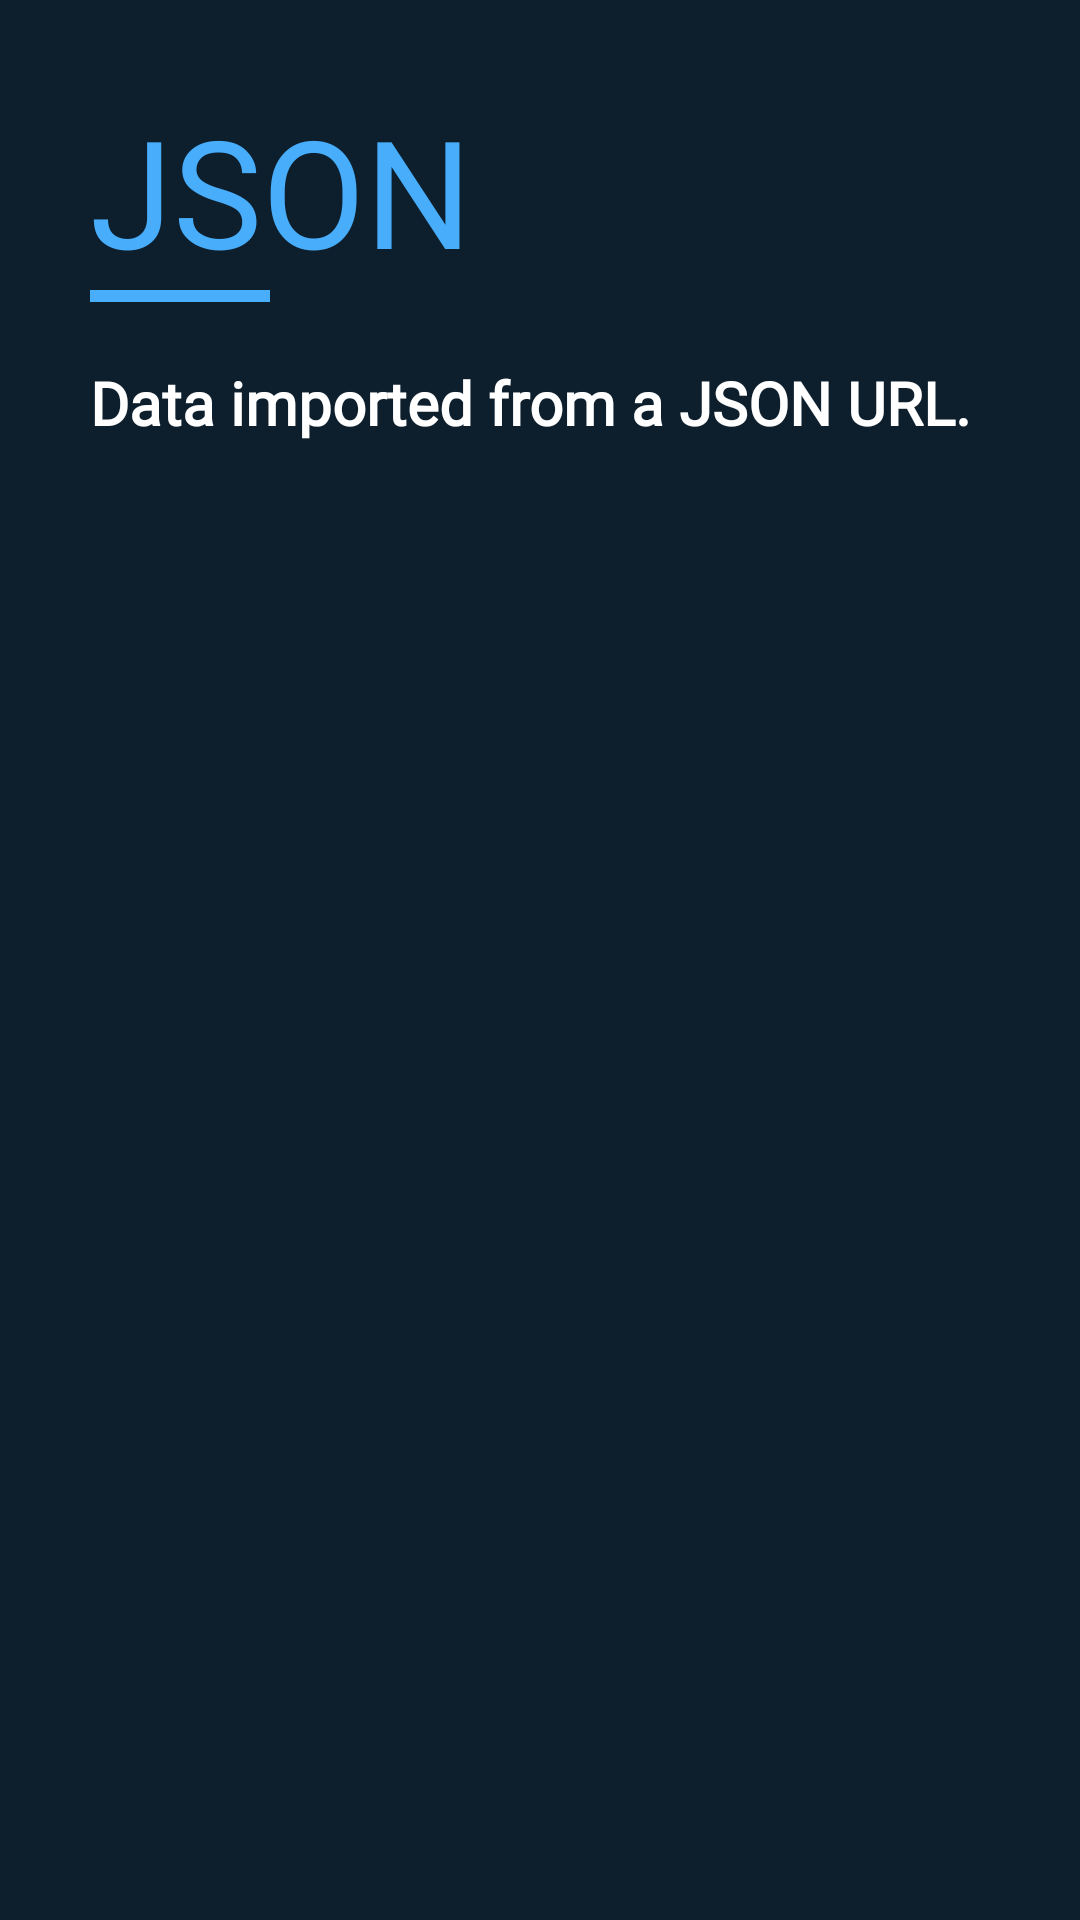

This screen was rendered from an Android layout file. Write that file and the resources it references.
<!-- AndroidManifest.xml: application theme AppTheme -->
<!-- res/layout/activity_volley.xml -->
<?xml version="1.0" encoding="utf-8"?>
<androidx.constraintlayout.widget.ConstraintLayout xmlns:android="http://schemas.android.com/apk/res/android"
    xmlns:app="http://schemas.android.com/apk/res-auto"
    xmlns:tools="http://schemas.android.com/tools"
    android:layout_width="match_parent"
    android:layout_height="match_parent"
    android:background="@color/darkgunmetal"
    android:padding="10dp"
    tools:context=".volley">

    <LinearLayout
        android:id="@+id/linearLayout"
        android:layout_width="match_parent"
        android:layout_height="wrap_content"

        android:orientation="vertical"
        app:layout_constraintEnd_toEndOf="parent"
        app:layout_constraintStart_toStartOf="parent"
        app:layout_constraintTop_toTopOf="parent">

        <TextView
            android:id="@+id/title"
            android:layout_width="match_parent"
            android:layout_height="wrap_content"
            android:fontFamily="@font/poppins_semibold"
            android:paddingLeft="20dp"
            android:paddingTop="20dp"
            android:paddingRight="20dp"
            android:paddingBottom="0dp"
            android:text="JSON"
            android:textAlignment="textStart"
            android:textColor="@color/lightestgunmetal"
            android:textSize="50sp"
            app:layout_constraintEnd_toEndOf="parent"
            app:layout_constraintStart_toStartOf="parent"
            app:layout_constraintTop_toTopOf="parent" />

        <TextView
            android:id="@+id/textView3"
            android:layout_width="60dp"
            android:layout_height="4dp"
            android:layout_marginLeft="20dp"
            android:background="@color/lightestgunmetal"
            android:padding="0dp" />

        <TextView
            android:id="@+id/volley_tv"
            android:layout_width="match_parent"
            android:layout_height="wrap_content"
            android:fontFamily="@font/poppins"
            android:paddingTop="20dp"
            android:paddingLeft="20dp"
            android:paddingRight="20dp"
            android:paddingBottom="0dp"
            android:text="Data imported from a JSON URL."
            android:textColor="#ffffff"
            android:textFontWeight="600"
            android:textSize="20sp" />

    </LinearLayout>


    <RelativeLayout
        android:id="@+id/relativeLayout"
        android:layout_width="match_parent"
        android:layout_height="wrap_content"
        app:layout_constraintBottom_toBottomOf="parent"
        app:layout_constraintEnd_toEndOf="parent"
        app:layout_constraintStart_toStartOf="parent"
        app:layout_constraintTop_toBottomOf="@+id/linearLayout"
        app:layout_constraintVertical_bias="0.05">


        <TextView
            android:id="@+id/volley_tv2"
            android:layout_width="match_parent"
            android:layout_height="wrap_content"
            android:fontFamily="@font/poppins"
            android:padding="20dp"
            android:textColor="#a1ffffff"
            android:textSize="15sp"></TextView>


    </RelativeLayout>


</androidx.constraintlayout.widget.ConstraintLayout>
<!-- resources referenced by this layout -->
<resources>
  <color name="darkgunmetal">#0d1f2d</color>
  <color name="lightestgunmetal">#48ADFB</color>
  <style name="AppTheme" parent="Theme.AppCompat.Light.NoActionBar">
          
          <item name="colorPrimary">@color/ube</item>
          <item name="colorPrimaryDark">@color/darkgunmetal</item>
          <item name="colorAccent">@color/lightgunmetal</item>
  
      </style>
  <color name="ube">#8b78d1</color>
  <color name="lightgunmetal">#183953</color>
</resources>
